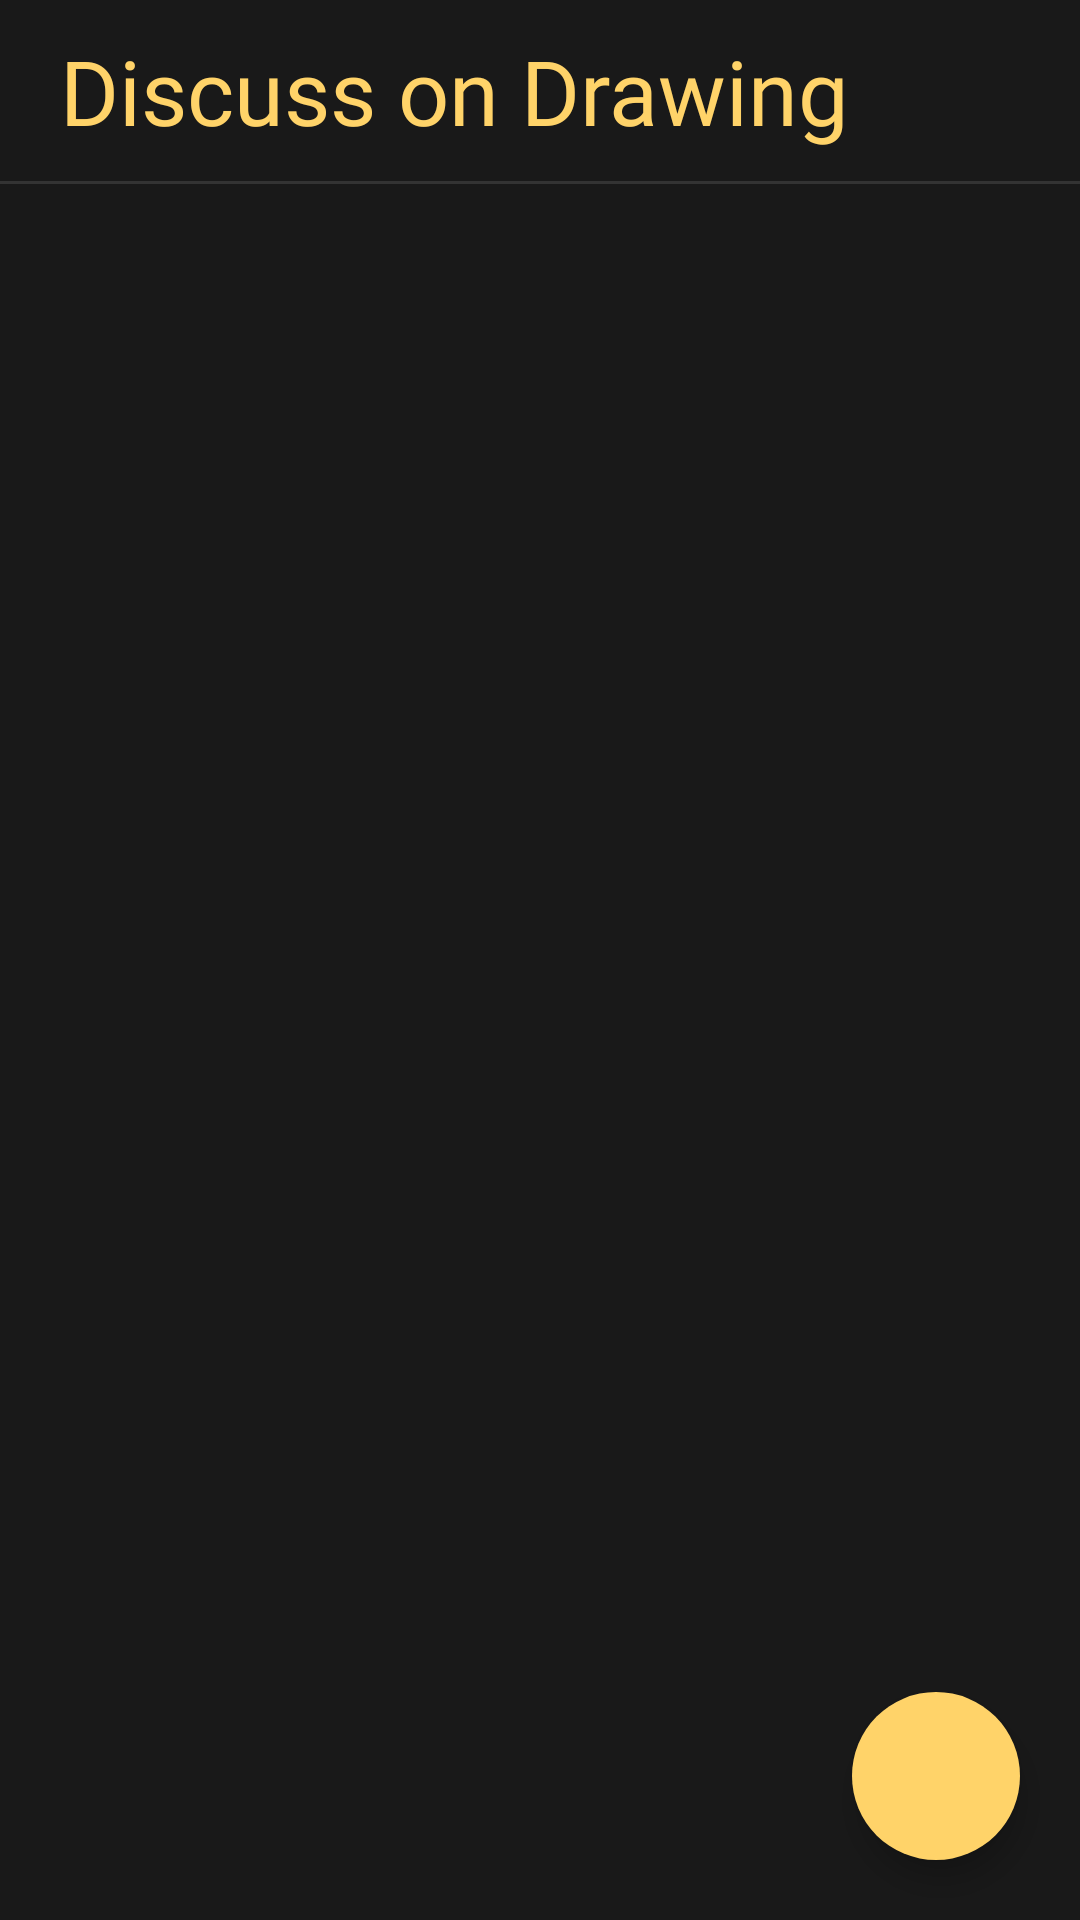

The Android layout XML behind this screen, and the referenced resources:
<!-- AndroidManifest.xml: application theme Theme.DiscussOnDrawingApp -->
<!-- res/layout/activity_home.xml -->
<?xml version="1.0" encoding="utf-8"?>
<layout xmlns:tools="http://schemas.android.com/tools"
    xmlns:android="http://schemas.android.com/apk/res/android"
    xmlns:app="http://schemas.android.com/apk/res-auto">
    <RelativeLayout
        android:layout_width="match_parent"
        android:layout_height="match_parent"
        tools:context=".Home"
        android:background="#191919">
        <TextView
            android:id="@+id/Heading"
            android:layout_width="wrap_content"
            android:layout_height="wrap_content"
            android:text="Discuss on Drawing"
            android:fontFamily="@font/outfitbold"
            android:textSize="30dp"
            android:layout_marginStart="20dp"
            android:layout_marginTop="10dp"
            android:textColor="#FFD369"/>
        <View
            android:id="@+id/hr"
            android:layout_width="wrap_content"
            android:layout_height="1dp"
            android:layout_below="@+id/Heading"
            android:background="#333333"
            android:layout_marginTop="10dp"/>

        <androidx.recyclerview.widget.RecyclerView
            android:id="@+id/drawingsRv"
            android:layout_width="match_parent"
            android:layout_height="match_parent"
            tools:listitem="@layout/row_drawing"
            android:layout_marginTop="7dp"
            android:layout_below="@+id/hr"></androidx.recyclerview.widget.RecyclerView>

        <com.google.android.material.floatingactionbutton.FloatingActionButton
            android:id="@+id/addImageBtn"
            android:layout_width="wrap_content"
            android:layout_height="wrap_content"
            android:layout_alignParentEnd="true"
            android:layout_alignParentBottom="true"
            android:layout_marginStart="20dp"
            android:layout_marginTop="20dp"
            android:layout_marginEnd="20dp"
            android:layout_marginBottom="20dp"
            android:src="@drawable/add"
            app:shapeAppearance="@style/MaterialAlertDialog.MaterialComponents.Title.Icon"
            android:tint="#000000"
            app:backgroundTint="#FFD369"

            />



    </RelativeLayout>
</layout>
<!-- res/layout/row_drawing.xml (included above) -->
<?xml version="1.0" encoding="utf-8"?>
<layout xmlns:app="http://schemas.android.com/apk/res-auto">
<androidx.cardview.widget.CardView xmlns:android="http://schemas.android.com/apk/res/android"
    android:id="@+id/drawingCard"
    android:layout_width="160dp"
    android:layout_height="175dp"
    android:layout_margin="15dp"
    app:cardCornerRadius="25dp"
    android:backgroundTint="#323232">
    <RelativeLayout
        android:layout_width="match_parent"
        android:layout_height="match_parent">
        <ImageView
            android:id="@+id/drawingThumbnail"
            android:layout_width="130dp"
            android:layout_height="80dp"
            android:scaleType="fitXY"
            android:layout_centerHorizontal="true"
            android:layout_marginTop="14dp"
            android:layout_marginBottom="10dp"
            android:background="#000"/>
        <TextView
            android:id="@+id/drawingName"
        android:layout_width="wrap_content"
        android:layout_height="wrap_content"
        android:text="Name"
        android:layout_below="@+id/drawingThumbnail"
        android:layout_marginStart="14dp"
            android:textColor="#ffffff"
            android:fontFamily="@font/outfitmedium"/>
        <TextView
            android:id="@+id/drawingTime"
            android:fontFamily="@font/outfitmedium"
            android:layout_width="wrap_content"
            android:layout_height="wrap_content"
            android:text="00:00:00"
            android:textColor="#ffffff"
            android:layout_below="@+id/drawingName"
            android:layout_marginStart="14dp"/>
        <TextView
            android:id="@+id/drawingMarkers"
            android:layout_width="wrap_content"
            android:layout_height="wrap_content"
            android:text="0"
            android:fontFamily="@font/outfitmedium"
            android:textColor="#ffffff"
            android:layout_below="@+id/drawingTime"
            android:layout_marginStart="14dp"/>

    </RelativeLayout>



</androidx.cardview.widget.CardView>
</layout>
<!-- resources referenced by this layout -->
<resources>
  <style name="Theme.DiscussOnDrawingApp" parent="Theme.Material3.DayNight.NoActionBar">
          
          <item name="colorPrimary">@color/purple_500</item>
          <item name="colorPrimaryVariant">@color/purple_700</item>
          <item name="colorOnPrimary">@color/white</item>
          
          <item name="colorSecondary">@color/teal_200</item>
          <item name="colorSecondaryVariant">@color/teal_700</item>
          <item name="colorOnSecondary">@color/black</item>
          
          <item name="android:statusBarColor">?attr/colorPrimaryVariant</item>
          
      </style>
  <color name="purple_500">#191919</color>
  <color name="purple_700">#191919</color>
  <color name="white">#FFFFFFFF</color>
  <color name="teal_200">#FF03DAC5</color>
  <color name="teal_700">#FF018786</color>
  <color name="black">#FF000000</color>
</resources>
